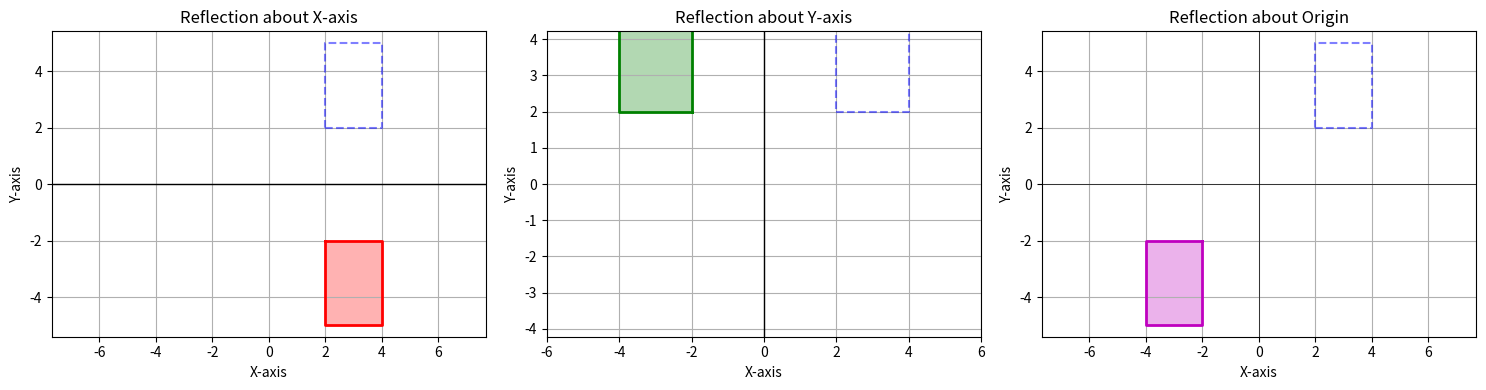

Python code for this plot:
import matplotlib.pyplot as plt
import numpy as np

ORIGINAL_POINTS = np.array([[2, 2], [4, 2], [4, 5], [2, 5], [2, 2]])

plt.figure(figsize=(15, 4))

plt.subplot(1, 3, 1)
plt.grid(True)
plt.axis('equal')
plt.title('Reflection about X-axis')
plt.xlabel('X-axis')
plt.ylabel('Y-axis')
X_AXIS_REFLECTION = ORIGINAL_POINTS * [1, -1]
plt.plot(ORIGINAL_POINTS[:, 0], ORIGINAL_POINTS[:, 1], 'b--', linewidth=1.5, alpha=0.5)
plt.plot(X_AXIS_REFLECTION[:, 0], X_AXIS_REFLECTION[:, 1], 'r-', linewidth=2)
plt.fill(X_AXIS_REFLECTION[:, 0], X_AXIS_REFLECTION[:, 1], 'r', alpha=0.3)
plt.axhline(y=0, color='k', linestyle='-', linewidth=1)
plt.xlim(-6, 6)
plt.ylim(-6, 6)

plt.subplot(1, 3, 2)
plt.grid(True)
plt.axis('equal')
plt.title('Reflection about Y-axis')
plt.xlabel('X-axis')
plt.ylabel('Y-axis')
Y_AXIS_REFLECTION = ORIGINAL_POINTS * [-1, 1]
plt.plot(ORIGINAL_POINTS[:, 0], ORIGINAL_POINTS[:, 1], 'b--', linewidth=1.5, alpha=0.5)
plt.plot(Y_AXIS_REFLECTION[:, 0], Y_AXIS_REFLECTION[:, 1], 'g-', linewidth=2)
plt.fill(Y_AXIS_REFLECTION[:, 0], Y_AXIS_REFLECTION[:, 1], 'g', alpha=0.3)
plt.axvline(x=0, color='k', linestyle='-', linewidth=1)
plt.xlim(-6, 6)
plt.ylim(-6, 6)

plt.subplot(1, 3, 3)
plt.grid(True)
plt.axis('equal')
plt.title('Reflection about Origin')
plt.xlabel('X-axis')
plt.ylabel('Y-axis')
ORIGIN_REFLECTION = ORIGINAL_POINTS * [-1, -1]
plt.plot(ORIGINAL_POINTS[:, 0], ORIGINAL_POINTS[:, 1], 'b--', linewidth=1.5, alpha=0.5)
plt.plot(ORIGIN_REFLECTION[:, 0], ORIGIN_REFLECTION[:, 1], 'm-', linewidth=2)
plt.fill(ORIGIN_REFLECTION[:, 0], ORIGIN_REFLECTION[:, 1], 'm', alpha=0.3)
plt.axhline(y=0, color='k', linestyle='-', linewidth=0.5)
plt.axvline(x=0, color='k', linestyle='-', linewidth=0.5)
plt.xlim(-6, 6)
plt.ylim(-6, 6)

plt.tight_layout()
plt.show()
